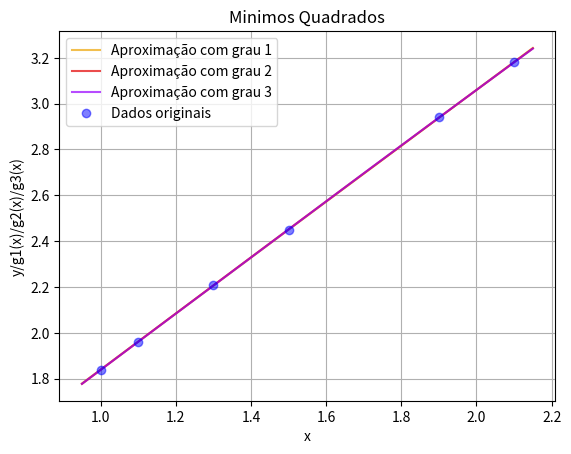
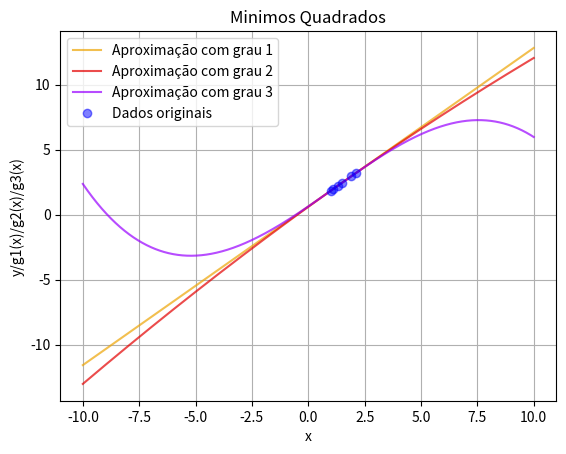

Write the Python code that produced these figures, in order.
import numpy as np
import matplotlib.pyplot as mpl

# -------------------------------------|Declaração de funções|-------------------------------------#
def g0(x):
    return 1


def g1(x):
    return x


def g2(x):
    return x ** 2


def g3(x):
    return x ** 3


def produto_interno(a, b, x, n, tipo):

    res = 0
    if tipo == "f" or tipo == "F":
        for i in range(n):
            res += a(x[i]) * b(x[i])

    elif tipo == "v" or tipo == "V":
        for i in range(n):
            res += a(x[i]) * b[i]

    return res


def g_de_x(gx, x, coeficientes, a, b):

    for i in range(int(a * 200), int(b * 200 + 1)):
        i /= 200

        x.append(i)
        gx[0].append(coeficientes[0][0] + coeficientes[0][1] * i)
        gx[1].append(coeficientes[1][0] + coeficientes[1][1] * i + coeficientes[1][2] * i ** 2)
        gx[2].append(
            coeficientes[2][0] + coeficientes[2][1] * i + coeficientes[2][2] * i ** 2 + coeficientes[2][3] * i ** 3
        )


def erro(x, y, coeficientes):

    v = np.zeros((3))

    for i in range(len(x)):

        v[0] += abs(y[i] - (coeficientes[0][0] + coeficientes[0][1] * x[i])) ** 2
        v[1] += abs(y[i] - (coeficientes[1][0] + coeficientes[1][1] * x[i] + coeficientes[1][2] * (x[i] ** 2))) ** 2
        v[2] += (
            abs(
                y[i]
                - (
                    coeficientes[2][0]
                    + coeficientes[2][1] * x[i]
                    + coeficientes[2][2] * (x[i] ** 2)
                    + coeficientes[2][3] * (x[i] ** 3)
                )
            )
            ** 2
        )

    return v


def grafico4(x, y, xg, g):
    mpl.figure()
    mpl.plot(xg, g[0], label="Aproximação com grau 1", alpha=0.7, color="#eda405")
    mpl.plot(xg, g[1], label="Aproximação com grau 2", alpha=0.7, color="#e30000")
    mpl.plot(xg, g[2], label="Aproximação com grau 3", alpha=0.7, color="#9900ff")
    mpl.plot(x, y, "bo", label="Dados originais", alpha=0.5)
    mpl.xlabel("x")
    mpl.ylabel("y/g1(x)/g2(x)/g3(x)")
    mpl.title("Minimos Quadrados")
    mpl.legend()
    mpl.grid(True)


# -------------------------------------------------------------------------------------------------#

# -----------------------------------|Dados a serem aproximados|-----------------------------------#
x = [1.0, 1.1, 1.3, 1.5, 1.9, 2.1]
y = [1.84, 1.96, 2.21, 2.45, 2.94, 3.18]
# -------------------------------------------------------------------------------------------------#

# Variável para controlar o plotamento de gráficos
graficos = True

# ------------------------------------|Declaração de variáveis|------------------------------------#
gx = [[], [], []]
xg = []
g = [g0, g1, g2, g3]

coeficientes = [[], [], []]

minq_a = [[], [], []]
minq_a[0] = np.zeros((2, 2))
minq_a[1] = np.zeros((3, 3))
minq_a[2] = np.zeros((4, 4))

minq_b = [[], [], []]
minq_b[0] = np.zeros((2))
minq_b[1] = np.zeros((3))
minq_b[2] = np.zeros((4))
# -------------------------------------------------------------------------------------------------#

# --------------------------|Calculando as matrizes de produtos internos|--------------------------#
for i in range(3):

    for j in range(2 + i):

        for k in range(2 + i):

            minq_a[i][j][k] = produto_interno(g[j], g[k], x, len(x), "f")

        minq_b[i][j] = produto_interno(g[j], y, x, len(x), "v")

    # Resolvendo o sistema linear atual
    coeficientes[i] = np.linalg.solve(minq_a[i], minq_b[i])
# -------------------------------------------------------------------------------------------------#

# Calculando o erro cometido pelos polinomios através da variancia entre a função e os dados
v = erro(x, y, coeficientes)

# ----------------------|Printando os polinomios com seus respectivos erros|-----------------------#
print("g1(x) = %f +%fx" % (coeficientes[0][0], coeficientes[0][1]))
print("Erro =", v[0], end="\n\n")

print("g2(x) = %f +%fx %fx^2" % (coeficientes[1][0], coeficientes[1][1], coeficientes[1][2]))
print("Erro =", v[1], end="\n\n")

print("g3(x) = %f +%fx +%fx^2 %fx^3" % (coeficientes[2][0], coeficientes[2][1], coeficientes[2][2], coeficientes[2][3]))
print("Erro =", v[2], end="\n\n")
# -------------------------------------------------------------------------------------------------#

# --------------------------------------|Plotando os gráficos|-------------------------------------#
if graficos == True:

    g_de_x(gx, xg, coeficientes, 0.95, 2.15)
    grafico4(x, y, xg, gx)

    gx = [[], [], []]
    xg = []

    g_de_x(gx, xg, coeficientes, -10, 10)
    grafico4(x, y, xg, gx)

    mpl.show()
# -------------------------------------------------------------------------------------------------#
